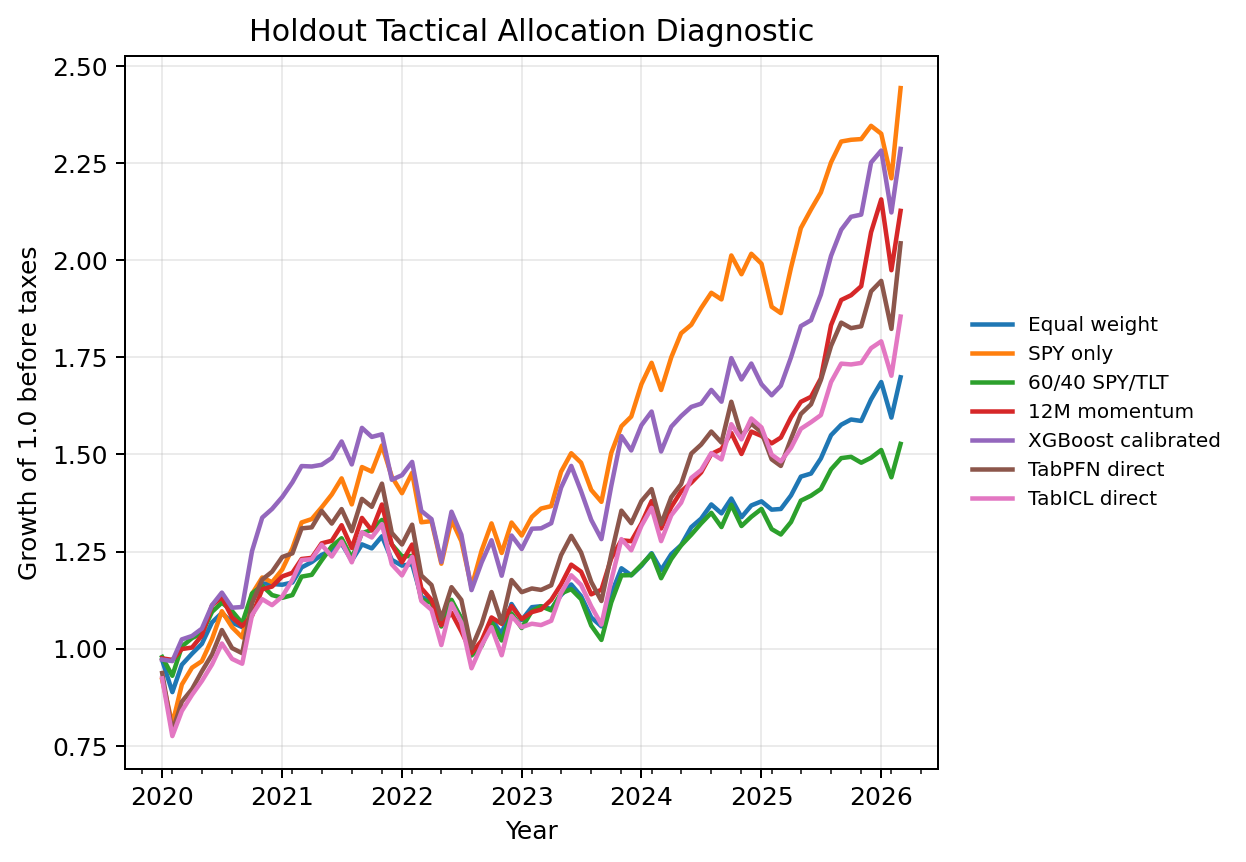

Data behind this chart, as committed beside it:
month, Equal weight universe, SPY only, 60/40 SPY/TLT, Inverse volatility universe, 12M momentum top-k portfolio, Low volatility top-k portfolio, Rule[12M momentum top-k], Rule[6M momentum top-k], Rule[Low volatility top-k], Rule[Risk-adjusted momentum top-k], TabICL[Direct allocation scorer], TabICL[Direct allocation scorer] Calibra…, TabPFN[Direct allocation scorer], TabPFN[Direct allocation scorer] Calibra…, XGBoost[GPU allocation scorer], XGBoost[GPU allocation scorer] Calibrate…, XGBoost[GPU allocation scorer] Calibrati…
2020-01, 0.9707, 0.9203, 0.9785, 0.9763, 0.975, 0.9787, 0.975, 0.9508, 0.9787, 0.9508, 0.9234, 0.9234, 0.9372, 0.9433, 0.9719, 0.9719, 0.9719
2020-02, 0.8881, 0.8054, 0.9302, 0.9132, 0.971, 0.9571, 0.971, 0.8973, 0.9571, 0.9815, 0.7749, 0.786, 0.7865, 0.8098, 0.9679, 0.9679, 0.9679
2020-03, 0.9586, 0.9077, 1.006, 0.9645, 0.999, 0.9967, 0.999, 0.9229, 0.9967, 1.01, 0.8396, 0.847, 0.8635, 0.8726, 1.064, 1.024, 1.024
2020-04, 0.9871, 0.9509, 1.027, 0.9845, 1.003, 1.016, 1.003, 0.9454, 1.016, 1.014, 0.8811, 0.8679, 0.8958, 0.8942, 1.117, 1.033, 1.033
2020-05, 1.012, 0.9678, 1.04, 1.001, 1.034, 1.024, 1.034, 0.9749, 1.024, 1.045, 0.9168, 0.9025, 0.9415, 0.9405, 1.162, 1.052, 1.052
2020-06, 1.068, 1.025, 1.095, 1.043, 1.112, 1.078, 1.112, 1.048, 1.078, 1.124, 0.9593, 0.9601, 0.9849, 1.023, 1.216, 1.112, 1.112
2020-07, 1.092, 1.096, 1.118, 1.051, 1.132, 1.073, 1.132, 1.068, 1.073, 1.174, 1.013, 1.014, 1.048, 1.089, 1.284, 1.144, 1.144
2020-08, 1.067, 1.055, 1.097, 1.038, 1.08, 1.073, 1.08, 1.019, 1.073, 1.123, 0.9737, 0.9742, 1.001, 1.049, 1.241, 1.105, 1.105
2020-09, 1.055, 1.029, 1.066, 1.026, 1.058, 1.058, 1.058, 1.007, 1.058, 1.108, 0.9612, 0.9617, 0.9883, 1.05, 1.224, 1.107, 1.107
2020-10, 1.125, 1.141, 1.142, 1.067, 1.084, 1.077, 1.084, 1.136, 1.077, 1.249, 1.087, 1.087, 1.117, 1.185, 1.384, 1.251, 1.251
2020-11, 1.168, 1.183, 1.162, 1.092, 1.153, 1.078, 1.153, 1.214, 1.078, 1.335, 1.127, 1.146, 1.178, 1.243, 1.459, 1.337, 1.337
2020-12, 1.167, 1.171, 1.138, 1.086, 1.16, 1.06, 1.16, 1.248, 1.06, 1.372, 1.112, 1.161, 1.198, 1.277, 1.468, 1.36, 1.36
2021-01, 1.165, 1.204, 1.131, 1.077, 1.186, 1.031, 1.186, 1.276, 1.031, 1.403, 1.134, 1.185, 1.236, 1.306, 1.514, 1.39, 1.39
2021-02, 1.17, 1.258, 1.138, 1.079, 1.195, 1.042, 1.195, 1.3, 1.042, 1.43, 1.177, 1.193, 1.245, 1.316, 1.556, 1.428, 1.428
2021-03, 1.209, 1.325, 1.185, 1.106, 1.231, 1.056, 1.231, 1.336, 1.056, 1.501, 1.228, 1.229, 1.31, 1.381, 1.636, 1.47, 1.47
2021-04, 1.223, 1.334, 1.19, 1.116, 1.234, 1.06, 1.234, 1.343, 1.06, 1.51, 1.23, 1.232, 1.312, 1.384, 1.634, 1.469, 1.469
2021-05, 1.241, 1.363, 1.227, 1.129, 1.271, 1.083, 1.271, 1.373, 1.083, 1.498, 1.268, 1.269, 1.355, 1.426, 1.683, 1.473, 1.473
2021-06, 1.252, 1.397, 1.263, 1.141, 1.278, 1.099, 1.278, 1.388, 1.099, 1.546, 1.237, 1.238, 1.322, 1.43, 1.703, 1.491, 1.491
2021-07, 1.27, 1.438, 1.284, 1.152, 1.318, 1.111, 1.318, 1.431, 1.111, 1.594, 1.276, 1.277, 1.359, 1.467, 1.752, 1.533, 1.533
2021-08, 1.227, 1.371, 1.233, 1.122, 1.259, 1.087, 1.259, 1.355, 1.087, 1.509, 1.222, 1.22, 1.302, 1.404, 1.674, 1.474, 1.474
2021-09, 1.268, 1.468, 1.297, 1.146, 1.336, 1.109, 1.336, 1.454, 1.109, 1.558, 1.3, 1.298, 1.386, 1.466, 1.781, 1.568, 1.568
2021-10, 1.258, 1.456, 1.306, 1.14, 1.304, 1.106, 1.304, 1.449, 1.106, 1.552, 1.286, 1.285, 1.365, 1.434, 1.762, 1.545, 1.545
2021-11, 1.289, 1.523, 1.331, 1.165, 1.371, 1.13, 1.371, 1.467, 1.13, 1.571, 1.321, 1.319, 1.425, 1.476, 1.838, 1.552, 1.552
2021-12, 1.229, 1.443, 1.268, 1.121, 1.269, 1.105, 1.269, 1.357, 1.105, 1.453, 1.217, 1.216, 1.298, 1.385, 1.693, 1.435, 1.435
2022-01, 1.214, 1.4, 1.238, 1.112, 1.222, 1.123, 1.222, 1.308, 1.123, 1.451, 1.188, 1.187, 1.268, 1.327, 1.708, 1.447, 1.447
2022-02, 1.218, 1.453, 1.239, 1.104, 1.268, 1.108, 1.268, 1.356, 1.108, 1.431, 1.236, 1.235, 1.319, 1.361, 1.748, 1.481, 1.481
2022-03, 1.133, 1.325, 1.127, 1.038, 1.156, 1.069, 1.156, 1.289, 1.069, 1.358, 1.123, 1.129, 1.188, 1.262, 1.599, 1.355, 1.355
2022-04, 1.123, 1.328, 1.118, 1.032, 1.126, 1.066, 1.126, 1.261, 1.066, 1.329, 1.1, 1.093, 1.164, 1.23, 1.574, 1.334, 1.334
2022-05, 1.062, 1.219, 1.057, 0.9844, 1.061, 1.032, 1.061, 1.194, 1.032, 1.287, 1.009, 1.028, 1.077, 1.172, 1.444, 1.223, 1.223
2022-06, 1.121, 1.331, 1.126, 1.026, 1.092, 1.056, 1.092, 1.222, 1.056, 1.317, 1.116, 1.091, 1.158, 1.214, 1.597, 1.353, 1.353
2022-07, 1.078, 1.277, 1.078, 0.988, 1.044, 1.017, 1.044, 1.176, 1.017, 1.272, 1.067, 1.043, 1.126, 1.16, 1.527, 1.293, 1.293
2022-08, 0.9901, 1.159, 0.9823, 0.9163, 0.9888, 0.9786, 0.9888, 1.105, 0.9786, 1.195, 0.9495, 0.9282, 1.001, 1.024, 1.359, 1.151, 1.151
2022-09, 1.011, 1.253, 1.007, 0.9291, 1.021, 0.979, 1.021, 1.106, 0.979, 1.195, 1.009, 0.9456, 1.063, 1.043, 1.443, 1.222, 1.222
2022-10, 1.076, 1.322, 1.069, 0.9871, 1.08, 1.03, 1.08, 1.146, 1.03, 1.239, 1.055, 0.9964, 1.146, 1.124, 1.51, 1.279, 1.279
2022-11, 1.038, 1.246, 1.021, 0.9604, 1.064, 1.029, 1.064, 1.092, 1.029, 1.177, 0.983, 0.9278, 1.067, 1.061, 1.402, 1.188, 1.188
2022-12, 1.115, 1.325, 1.091, 1.023, 1.11, 1.073, 1.11, 1.164, 1.073, 1.249, 1.084, 1.01, 1.177, 1.15, 1.524, 1.291, 1.291
2023-01, 1.074, 1.291, 1.053, 0.9854, 1.076, 1.036, 1.076, 1.107, 1.036, 1.188, 1.055, 0.9833, 1.145, 1.097, 1.483, 1.257, 1.257
2023-02, 1.107, 1.339, 1.097, 1.017, 1.094, 1.083, 1.094, 1.125, 1.083, 1.237, 1.064, 1.033, 1.155, 1.142, 1.545, 1.309, 1.309
2023-03, 1.109, 1.361, 1.109, 1.02, 1.101, 1.089, 1.101, 1.126, 1.089, 1.249, 1.061, 1.029, 1.151, 1.144, 1.54, 1.31, 1.31
2023-04, 1.102, 1.367, 1.099, 1.011, 1.126, 1.071, 1.126, 1.142, 1.071, 1.278, 1.072, 1.04, 1.163, 1.149, 1.555, 1.323, 1.323
2023-05, 1.138, 1.455, 1.142, 1.039, 1.165, 1.088, 1.165, 1.182, 1.088, 1.323, 1.143, 1.109, 1.241, 1.225, 1.659, 1.414, 1.414
2023-06, 1.165, 1.503, 1.153, 1.06, 1.216, 1.101, 1.216, 1.233, 1.101, 1.381, 1.189, 1.154, 1.29, 1.274, 1.726, 1.47, 1.47
2023-07, 1.135, 1.479, 1.127, 1.039, 1.198, 1.093, 1.198, 1.2, 1.093, 1.343, 1.164, 1.115, 1.248, 1.233, 1.668, 1.405, 1.405
2023-08, 1.08, 1.409, 1.059, 0.9937, 1.14, 1.058, 1.14, 1.141, 1.058, 1.273, 1.109, 1.057, 1.172, 1.158, 1.567, 1.331, 1.331
2023-09, 1.057, 1.378, 1.022, 0.9792, 1.152, 1.074, 1.152, 1.098, 1.074, 1.25, 1.062, 1.013, 1.123, 1.109, 1.508, 1.282, 1.282
2023-10, 1.141, 1.504, 1.119, 1.048, 1.233, 1.117, 1.233, 1.189, 1.117, 1.326, 1.176, 1.084, 1.243, 1.192, 1.669, 1.419, 1.419
2023-11, 1.207, 1.572, 1.189, 1.099, 1.279, 1.147, 1.279, 1.242, 1.147, 1.376, 1.282, 1.122, 1.355, 1.265, 1.82, 1.547, 1.547
2023-12, 1.189, 1.597, 1.189, 1.088, 1.277, 1.154, 1.277, 1.211, 1.154, 1.342, 1.253, 1.097, 1.323, 1.233, 1.777, 1.51, 1.51
2024-01, 1.213, 1.681, 1.216, 1.106, 1.322, 1.167, 1.322, 1.254, 1.167, 1.378, 1.316, 1.144, 1.38, 1.285, 1.853, 1.575, 1.575
2024-02, 1.246, 1.736, 1.244, 1.134, 1.38, 1.187, 1.38, 1.287, 1.187, 1.415, 1.362, 1.169, 1.411, 1.31, 1.895, 1.61, 1.61
2024-03, 1.202, 1.666, 1.181, 1.102, 1.309, 1.181, 1.309, 1.222, 1.181, 1.343, 1.277, 1.095, 1.321, 1.255, 1.774, 1.507, 1.507
2024-04, 1.243, 1.75, 1.231, 1.134, 1.365, 1.214, 1.365, 1.288, 1.214, 1.381, 1.343, 1.129, 1.39, 1.31, 1.867, 1.571, 1.571
2024-05, 1.267, 1.812, 1.266, 1.152, 1.405, 1.235, 1.405, 1.326, 1.235, 1.425, 1.376, 1.148, 1.423, 1.357, 1.899, 1.599, 1.599
2024-06, 1.313, 1.834, 1.293, 1.189, 1.427, 1.261, 1.427, 1.347, 1.261, 1.449, 1.44, 1.184, 1.502, 1.378, 1.988, 1.622, 1.622
2024-07, 1.335, 1.877, 1.322, 1.209, 1.454, 1.283, 1.454, 1.359, 1.283, 1.475, 1.46, 1.202, 1.525, 1.379, 1.999, 1.631, 1.631
2024-08, 1.371, 1.916, 1.35, 1.238, 1.501, 1.31, 1.501, 1.406, 1.31, 1.52, 1.503, 1.237, 1.559, 1.409, 2.054, 1.666, 1.666
2024-09, 1.348, 1.899, 1.313, 1.216, 1.514, 1.267, 1.514, 1.396, 1.267, 1.508, 1.487, 1.215, 1.531, 1.374, 2, 1.636, 1.636
2024-10, 1.386, 2.012, 1.37, 1.242, 1.555, 1.287, 1.555, 1.425, 1.287, 1.543, 1.578, 1.271, 1.636, 1.403, 2.149, 1.748, 1.748
2024-11, 1.338, 1.964, 1.316, 1.209, 1.501, 1.263, 1.501, 1.333, 1.263, 1.444, 1.539, 1.231, 1.547, 1.327, 2.081, 1.693, 1.693
2024-12, 1.369, 2.017, 1.339, 1.232, 1.559, 1.282, 1.559, 1.382, 1.282, 1.499, 1.593, 1.278, 1.579, 1.355, 2.132, 1.734, 1.734
... 15 more rows
